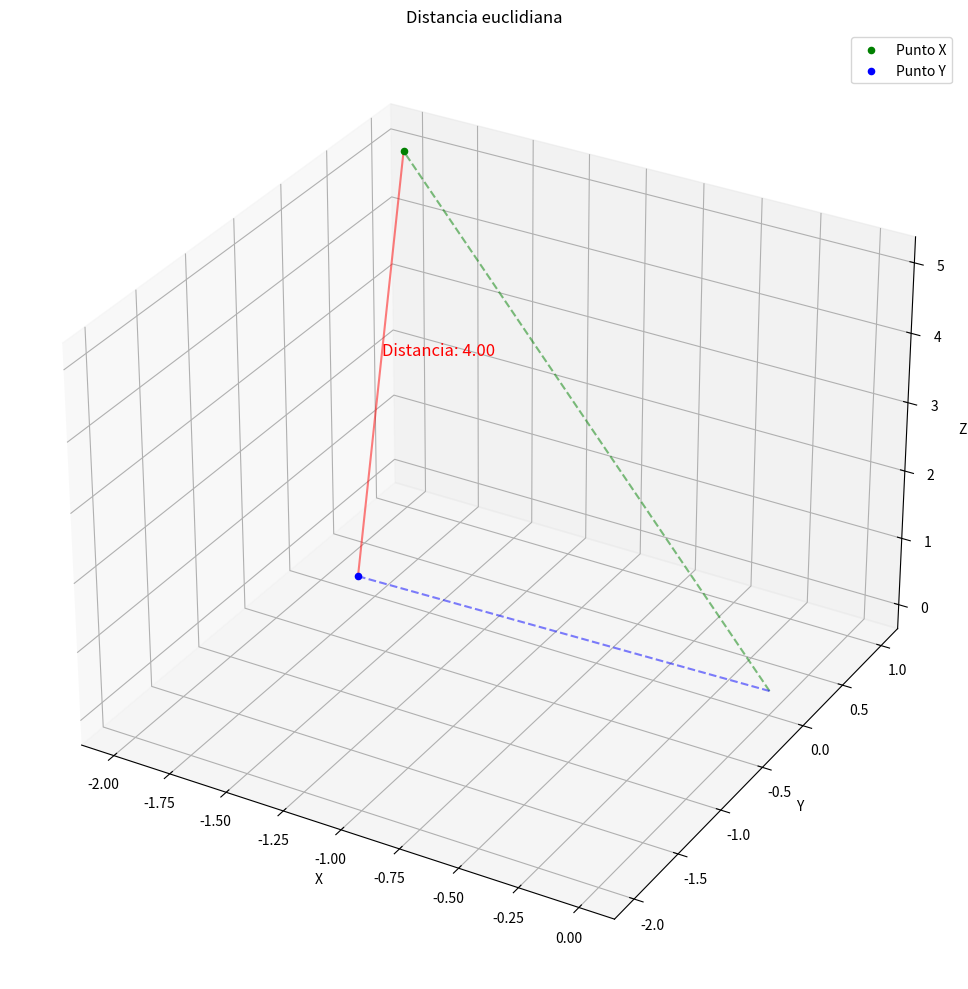
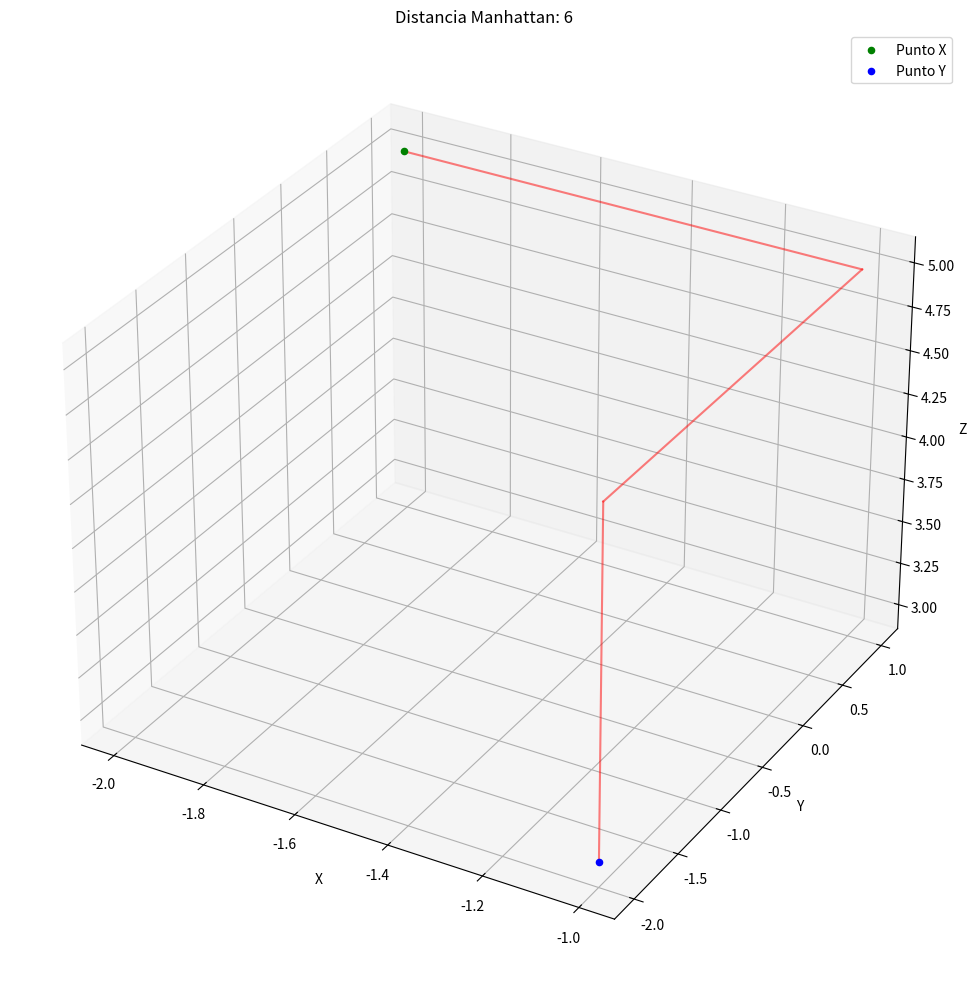
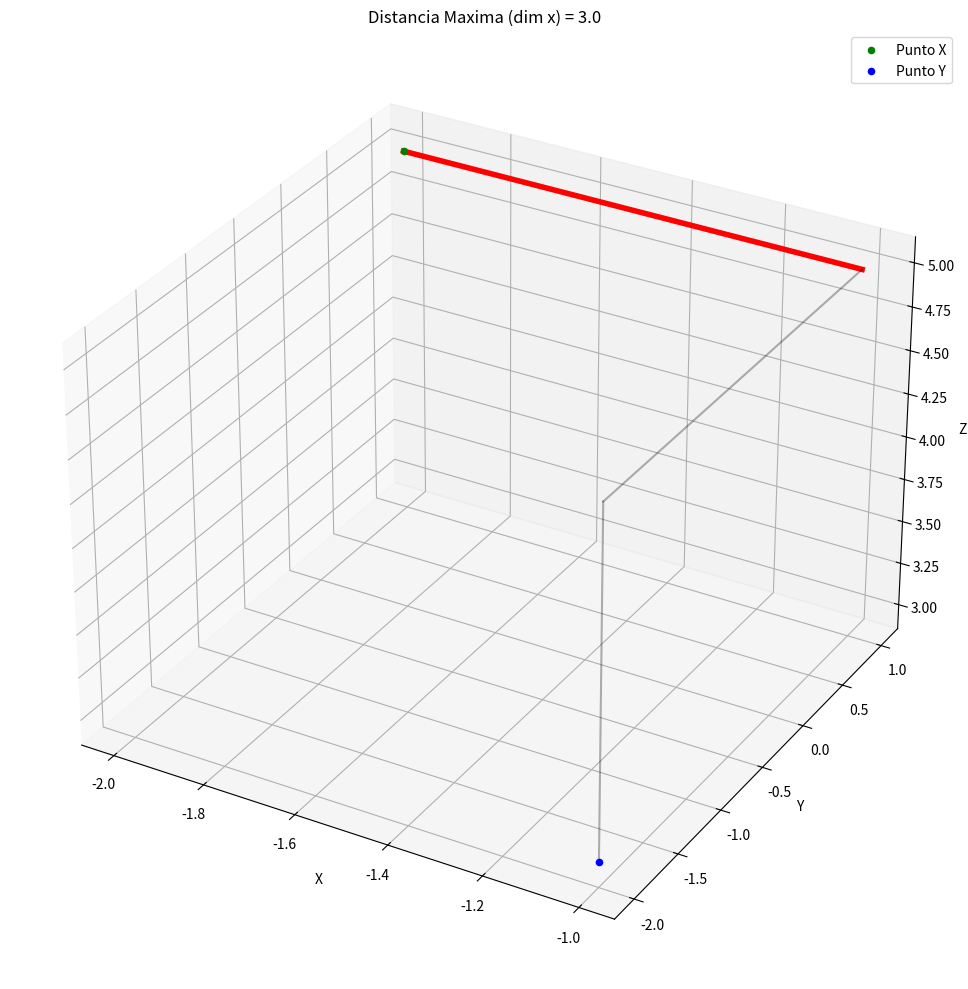
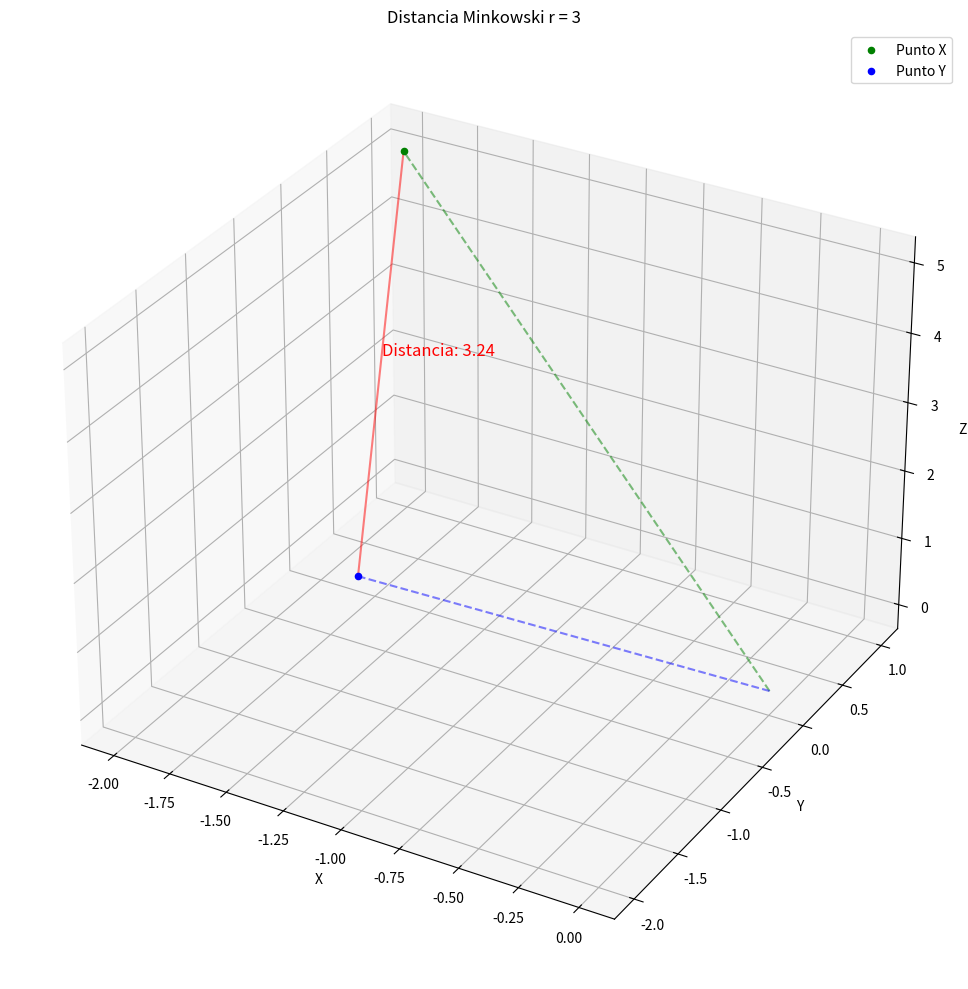
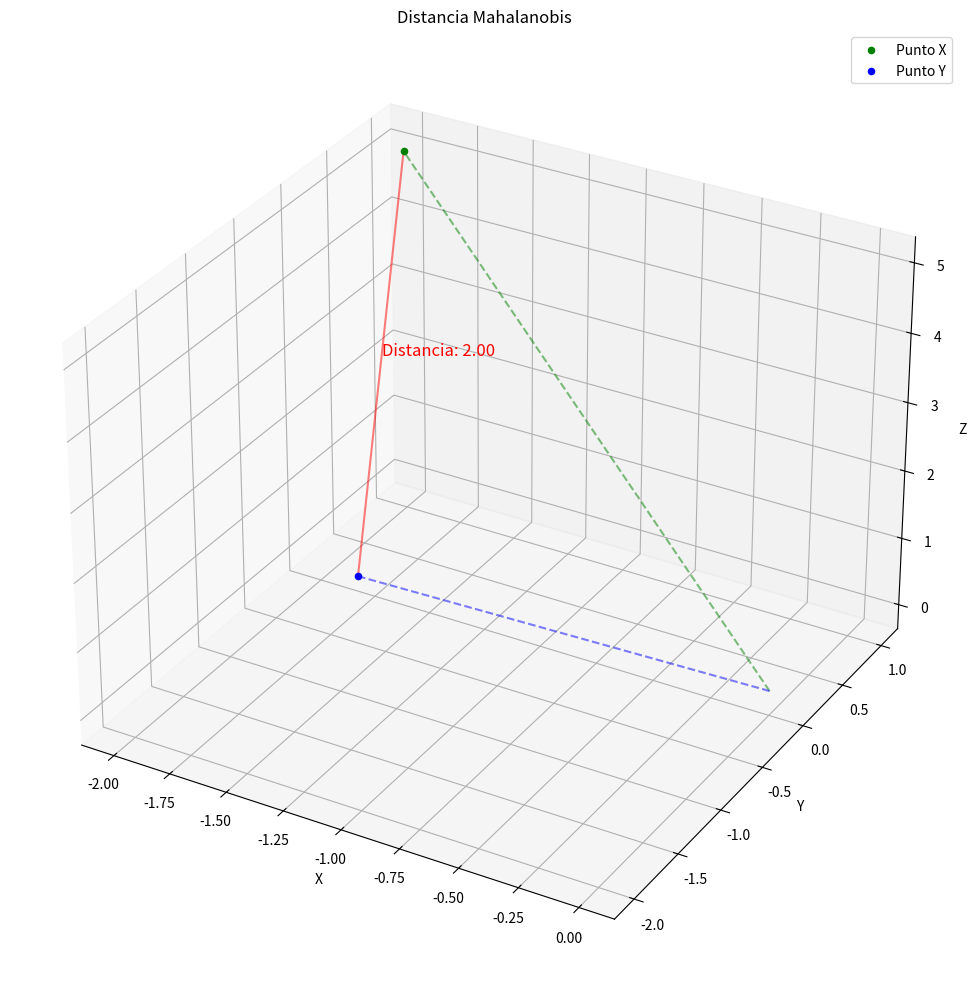
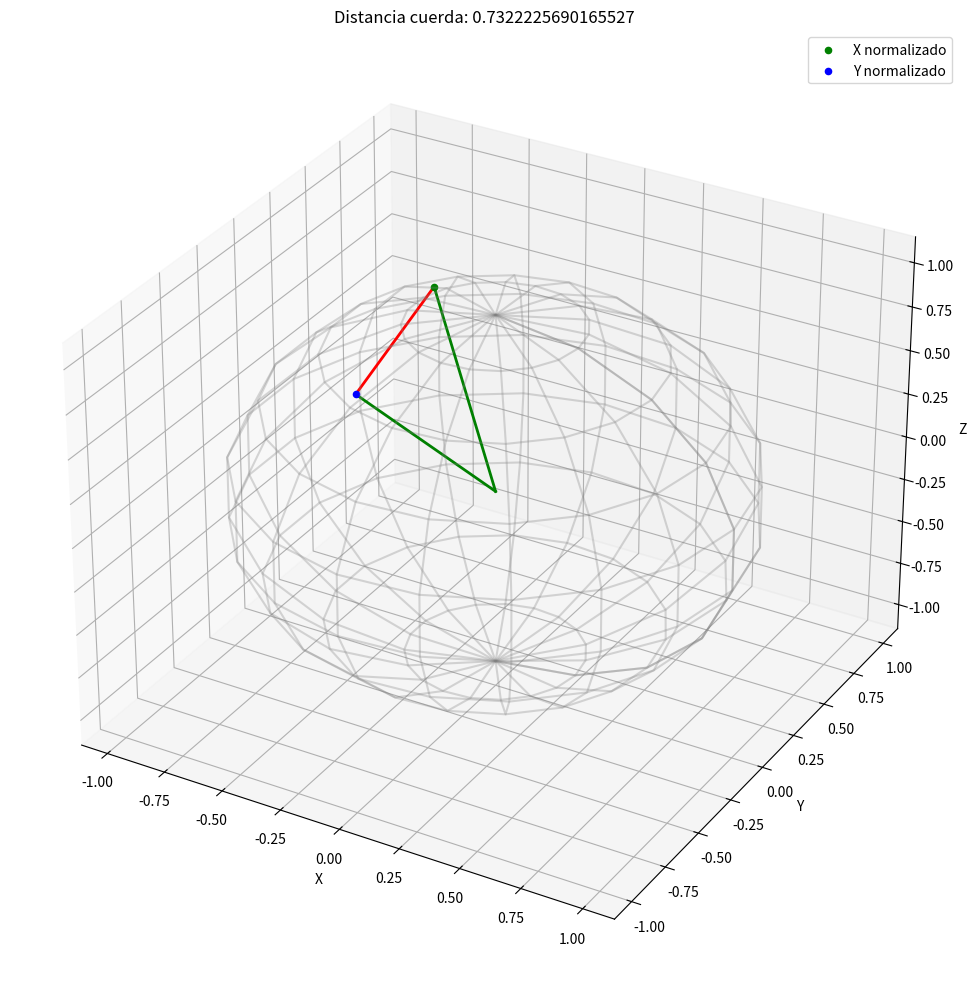
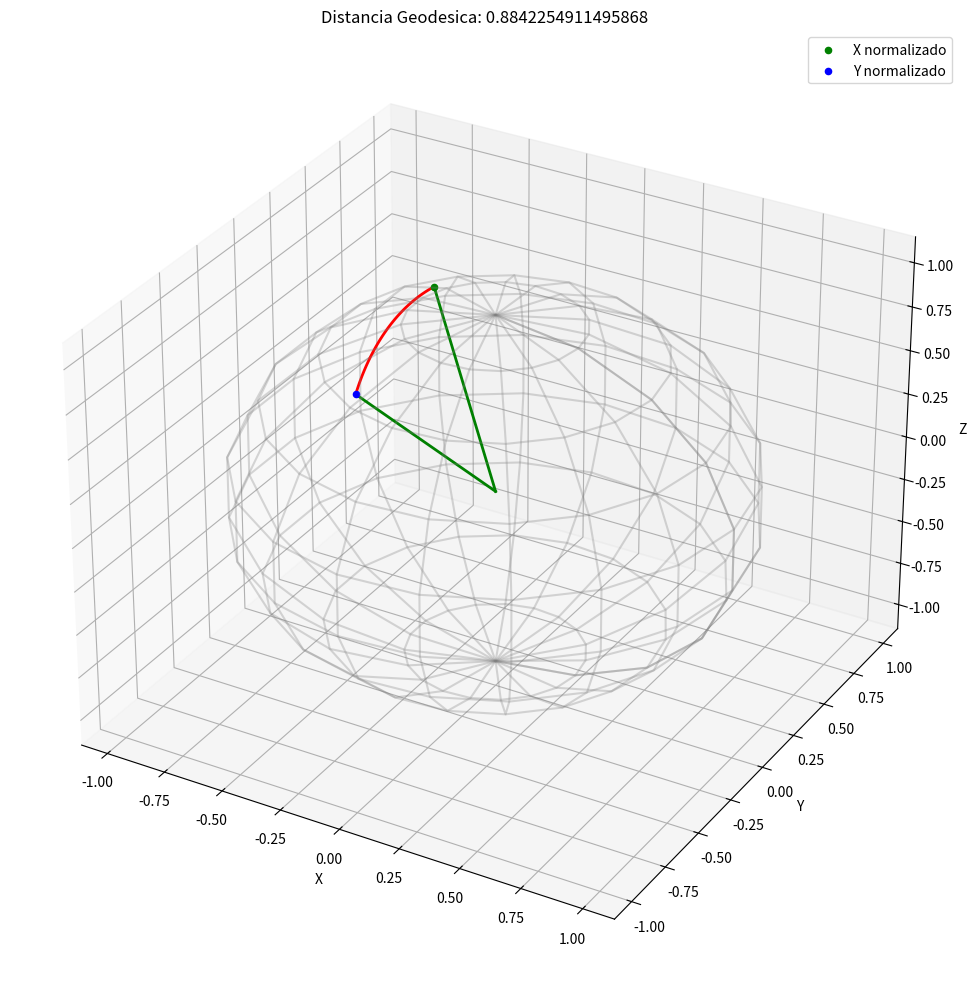

Recreate these plots in Python, in order.
# Medidas de similitud y distancia

import operator
import numpy as np
import matplotlib.pyplot as plt
import sys
from mpl_toolkits.mplot3d import Axes3D

X = np.array([-2, 1, 5])
Y = np.array([-1, -2, 3])


def plot_distance(title, annotation):

    fig = plt.figure(figsize=(10, 10))
    ax = fig.add_subplot(111, projection="3d")

    # Graficamos los puntos
    ax.scatter(X[0], X[1], X[2], c="g", marker="o", label="Punto X")
    ax.scatter(Y[0], Y[1], Y[2], c="b", marker="o", label="Punto Y")

    # Graficamos linea punteada desde el origen a los puntos
    x1 = np.linspace(0, X[0], 100)
    y1 = np.linspace(0, X[1], 100)
    z1 = np.linspace(0, X[2], 100)
    ax.plot(x1, y1, z1, "g--", alpha=0.5)

    x2 = np.linspace(0, Y[0], 100)
    y2 = np.linspace(0, Y[1], 100)
    z2 = np.linspace(0, Y[2], 100)
    ax.plot(x2, y2, z2, "b--", alpha=0.5)

    # Graficamos la linea entre los dos puntos
    ax.plot([X[0], Y[0]], [X[1], Y[1]], [X[2], Y[2]], "r-", alpha=0.5)

    # Anotacion de distancia
    mid = (X + Y) / 2

    ax.text(mid[0], mid[1], mid[2], annotation, color="red", fontsize=12)

    ax.set_xlabel("X")
    ax.set_ylabel("Y")
    ax.set_zlabel("Z")
    ax.set_title(title)
    ax.legend()
    plt.tight_layout()
    plt.show()

    #### Distancia euclidiana


d_euc = np.sqrt(np.sum(X - Y) ** 2)
print(f"Distancia euclidiana: {d_euc}")
plot_distance("Distancia euclidiana", f"Distancia: {d_euc:.2f}")

# Distancia Manhattan (taxista)

d_man = np.sum(np.abs(X - Y))
print(f"Distancia Manhattan: {d_man}")

# Grafica distancia Manhattan
fig = plt.figure(figsize=(10, 10))
ax = fig.add_subplot(111, projection="3d")

ax.scatter(X[0], X[1], X[2], c="g", marker="o", label="Punto X")
ax.scatter(Y[0], Y[1], Y[2], c="b", marker="o", label="Punto Y")

ax.plot([X[0], Y[0]], [X[1], X[1]], [X[2], X[2]], "r-", alpha=0.5)
ax.plot([Y[0], Y[0]], [X[1], Y[1]], [X[2], X[2]], "r-", alpha=0.5)
ax.plot([Y[0], Y[0]], [Y[1], Y[1]], [X[2], Y[2]], "r-", alpha=0.5)

ax.set_xlabel("X")
ax.set_ylabel("Y")
ax.set_zlabel("Z")
ax.set_title(f"Distancia Manhattan: {d_man}")
ax.legend()
plt.tight_layout()
plt.show()


# Distancia Maxima

max_val = np.zeros(len(X))
for i in range(0, len(X)):
    max_val[i] = np.abs(X[i] - Y[i])

d_max = np.max(max_val)
print(f"Distancia Maxima: {d_max}")

# Grafica de distancia maxima

max_dim = np.argmax(d_max)
fig = plt.figure(figsize=(10, 10))
ax = fig.add_subplot(111, projection="3d")

ax.scatter(X[0], X[1], X[2], c="g", marker="o", label="Punto X")
ax.scatter(Y[0], Y[1], Y[2], c="b", marker="o", label="Punto Y")

if max_dim == 0:
    ax.plot([X[0], Y[0]], [X[1], X[1]], [X[2], X[2]], "r-", linewidth=4)
    ax.plot([Y[0], Y[0]], [X[1], Y[1]], [X[2], X[2]], "k-", alpha=0.3)
    ax.plot([Y[0], Y[0]], [Y[1], Y[1]], [X[2], Y[2]], "k-", alpha=0.3)
elif max_dim == 1:
    ax.plot([X[0], X[0]], [X[1], Y[1]], [X[2], X[2]], "r-", linewidth=4)
    ax.plot([X[0], Y[0]], [Y[1], Y[1]], [X[2], X[2]], "k-", alpha=0.3)
    ax.plot([Y[0], Y[0]], [Y[1], Y[1]], [X[2], Y[2]], "k-", alpha=0.3)
else:
    ax.plot([X[0], X[0]], [X[1], X[1]], [X[2], Y[2]], "r-", linewidth=4)
    ax.plot([X[0], Y[0]], [X[1], X[1]], [Y[2], Y[2]], "k-", alpha=0.3)
    ax.plot([Y[0], Y[0]], [X[1], Y[1]], [Y[2], Y[2]], "k-", alpha=0.3)

ax.set_xlabel("X")
ax.set_ylabel("Y")
ax.set_zlabel("Z")
ax.set_title(f"Distancia Maxima (dim {['x', 'y', 'z'][max_dim]}) = {d_max}")
ax.legend()
plt.tight_layout()
plt.show()

# Distancia Minkowsky

r = 3
d_mink = (np.sum((X - Y) ** r)) ** (1 / r)
print(f"Distancia Minkowsky: {d_mink}")
plot_distance(f"Distancia Minkowski r = {r}", f"Distancia: {d_mink:.2f}")

# Distancia Mahalanobis

datos = np.array([X, Y])
mr = np.mean(X)
ms = np.mean(Y)
S = np.zeros((len(X), len(X)))
for r_idx in range(0, len(X)):
    for s in range(0, len(X)):
        suma = 0
        for i in range(0, 2):
            suma = suma + (datos[i, r_idx] - mr) * (datos[i, s] - ms)
        S[r_idx, s] = suma / 2

d_mah = np.sqrt((X - Y) @ np.linalg.pinv(S) @ (X - Y).T)
print(f"Distancia Mahalanobis: {d_mah}")
plot_distance("Distancia Mahalanobis", f"Distancia: {d_mah:.2f}")

# Distancia cuerda

Nx = np.sqrt(np.sum(X**2))
Ny = np.sqrt(np.sum(Y**2))

P = np.sum(X * Y)

d_cuerda = np.sqrt(2 - 2 * P / (Nx * Ny))
print(f"Distancia cuerda: {d_cuerda}")

# Grafica de distancia cuerda sobre una hiperesfera

fig = plt.figure(figsize=(10, 10))
ax = fig.add_subplot(111, projection="3d")

# Grafica de hiperesfera

u, v = np.mgrid[0 : 2 * np.pi : 20j, 0 : np.pi : 10j]
x = np.cos(u) * np.sin(v)
y = np.sin(u) * np.sin(v)
z = np.cos(v)
ax.plot_wireframe(x, y, z, color="gray", alpha=0.3)

# Grafica de vectores normalizados

X_norm = X / Nx
Y_norm = Y / Ny

ax.plot([0, X_norm[0]], [0, X_norm[1]], [0, X_norm[2]], "g-", linewidth=2)
ax.plot([0, Y_norm[0]], [0, Y_norm[1]], [0, Y_norm[2]], "g-", linewidth=2)

ax.scatter(X_norm[0], X_norm[1], X_norm[2], c="g", marker="o", label="X normalizado")
ax.scatter(Y_norm[0], Y_norm[1], Y_norm[2], c="b", marker="o", label="Y normalizado")

# Linea entre puntos
ax.plot(
    [X_norm[0], Y_norm[0]],
    [X_norm[1], Y_norm[1]],
    [X_norm[2], Y_norm[2]],
    "r-",
    linewidth=2,
)

ax.set_xlabel("X")
ax.set_ylabel("Y")
ax.set_zlabel("Z")
ax.set_title(f"Distancia cuerda: {d_cuerda}")
ax.legend()
plt.tight_layout()
plt.show()

# Distancia Geodesica

d_geo = np.arccos(1 - (d_cuerda / 2))
print(f"Distancia Geodesica: {d_geo}")

# Grafica de distancia cuerda sobre una hiperesfera

fig = plt.figure(figsize=(10, 10))
ax = fig.add_subplot(111, projection="3d")

# Grafica de hiperesfera

u, v = np.mgrid[0 : 2 * np.pi : 20j, 0 : np.pi : 10j]
x = np.cos(u) * np.sin(v)
y = np.sin(u) * np.sin(v)
z = np.cos(v)
ax.plot_wireframe(x, y, z, color="gray", alpha=0.3)

# Grafica de vectores normalizados

X_norm = X / Nx
Y_norm = Y / Ny

ax.plot([0, X_norm[0]], [0, X_norm[1]], [0, X_norm[2]], "g-", linewidth=2)
ax.plot([0, Y_norm[0]], [0, Y_norm[1]], [0, Y_norm[2]], "g-", linewidth=2)

ax.scatter(X_norm[0], X_norm[1], X_norm[2], c="g", marker="o", label="X normalizado")
ax.scatter(Y_norm[0], Y_norm[1], Y_norm[2], c="b", marker="o", label="Y normalizado")

# Grafico del arco geodesico
theta = np.linspace(0, np.arccos(np.sum(X_norm * Y_norm)), 50)
v = np.cross(np.cross(X_norm, Y_norm), X_norm)
v = v / np.linalg.norm(v)
arc_points = np.outer(np.cos(theta), X_norm) + np.outer(np.sin(theta), v)
ax.plot(arc_points[:, 0], arc_points[:, 1], arc_points[:, 2], "r-", linewidth=2)

ax.set_xlabel("X")
ax.set_ylabel("Y")
ax.set_zlabel("Z")
ax.set_title(f"Distancia Geodesica: {d_geo}")
ax.legend()
plt.tight_layout()
plt.show()
